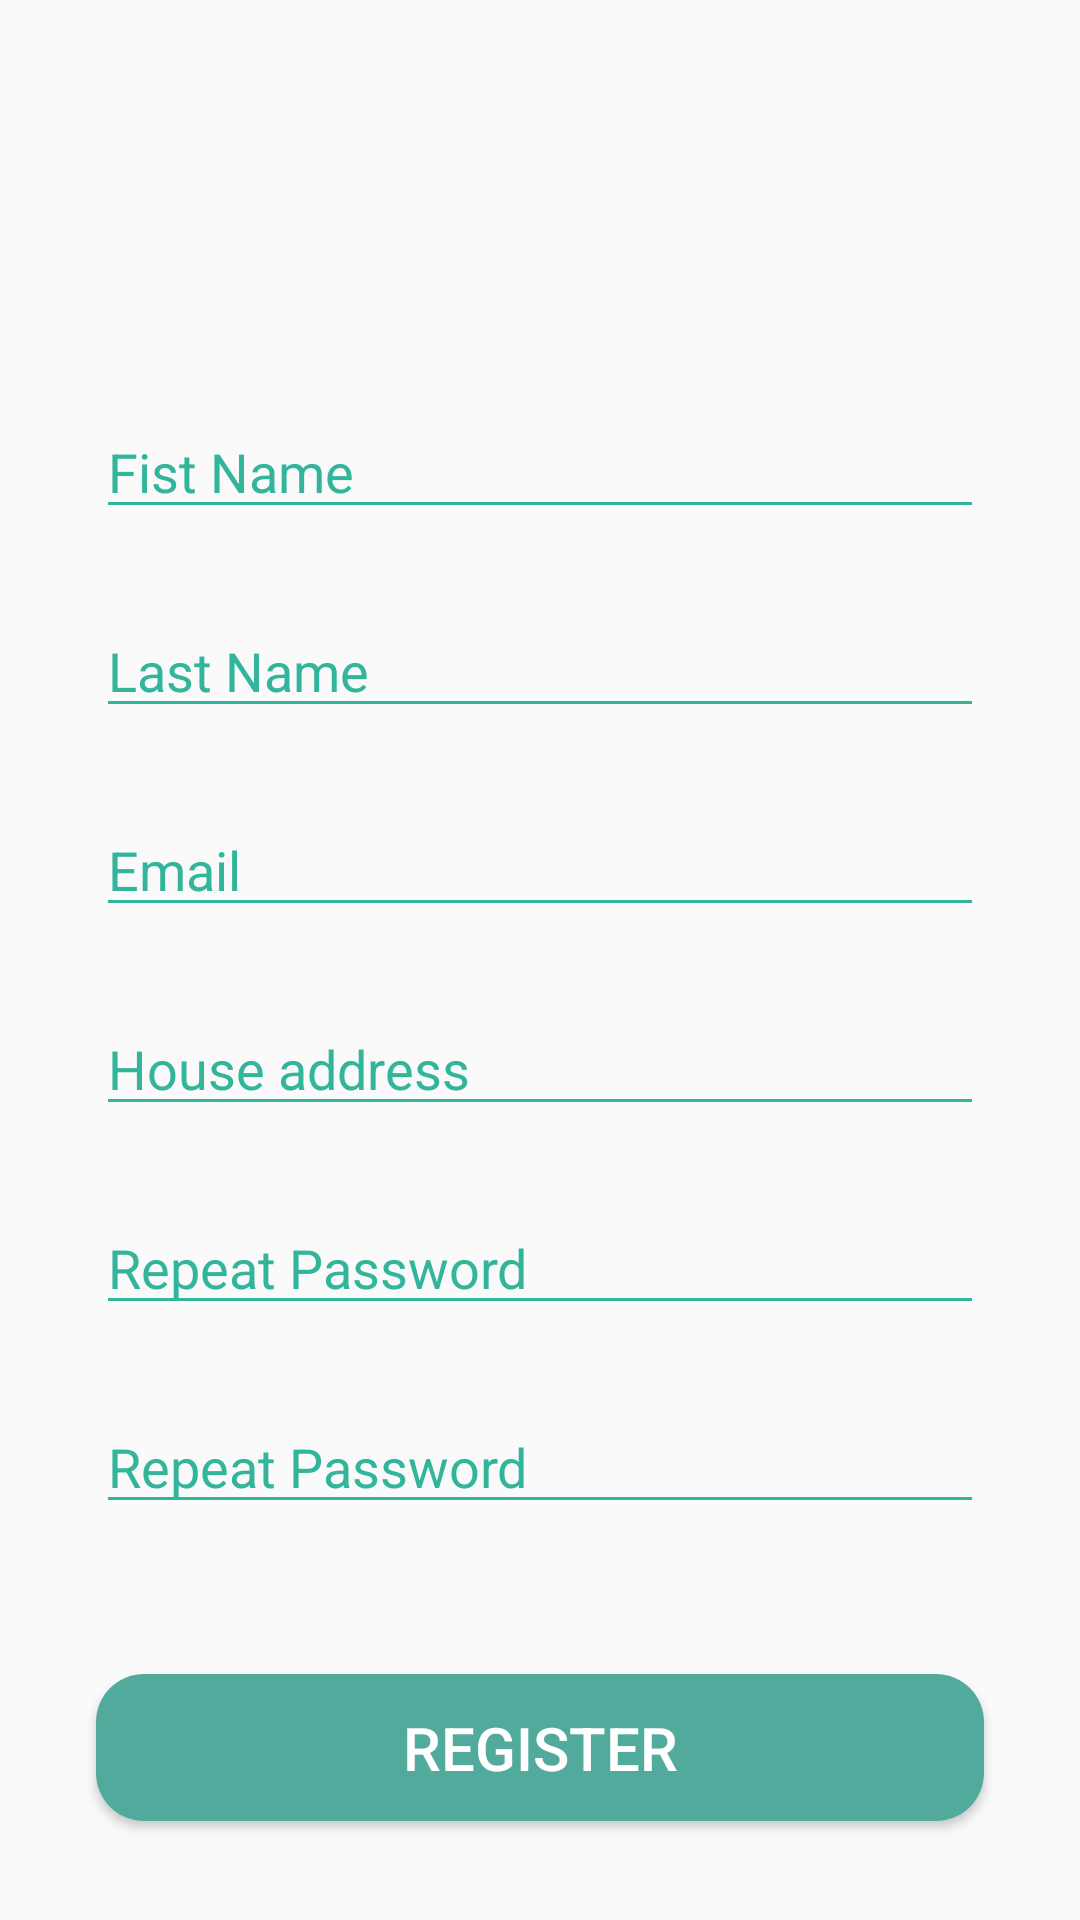

Write the Android layout XML for this screen, with the resource values it uses.
<!-- AndroidManifest.xml: application theme Theme.AppCompat.Light.NoActionBar -->
<!-- res/layout/linkuser_fragment.xml -->
<?xml version="1.0" encoding="utf-8"?>
<androidx.constraintlayout.widget.ConstraintLayout xmlns:android="http://schemas.android.com/apk/res/android"
    xmlns:app="http://schemas.android.com/apk/res-auto"
    xmlns:tools="http://schemas.android.com/tools"
    android:layout_width="match_parent"
    android:layout_height="wrap_content"
    android:orientation="vertical">

    <EditText
        android:id="@+id/fistnameregister"
        android:layout_width="match_parent"
        android:layout_height="wrap_content"
        android:layout_marginStart="32dp"
        android:layout_marginTop="135dp"
        android:layout_marginEnd="32dp"
        android:backgroundTint="@color/colorPrimary"
        android:ems="10"
        android:hint="@string/fistnameregister"
        android:textColor="#32B59B"
        android:textColorHint="#32B59B"
        app:layout_constraintEnd_toEndOf="parent"
        app:layout_constraintStart_toStartOf="parent"
        app:layout_constraintTop_toTopOf="parent" />
    <EditText
        android:id="@+id/lastnameregister"
        android:layout_width="match_parent"
        android:layout_height="wrap_content"
        android:layout_marginStart="32dp"
        android:layout_marginTop="25dp"
        android:layout_marginEnd="32dp"
        android:backgroundTint="@color/colorPrimary"
        android:ems="10"
        android:hint="@string/lastameregister"
        android:textColor="#32B59B"
        android:textColorHint="#32B59B"
        app:layout_constraintEnd_toEndOf="parent"
        app:layout_constraintStart_toStartOf="parent"
        app:layout_constraintTop_toBottomOf="@+id/fistnameregister" />

    <EditText
        android:id="@+id/emailregister"
        android:layout_width="match_parent"
        android:layout_height="wrap_content"
        android:layout_marginStart="32dp"
        android:layout_marginTop="25dp"
        android:layout_marginEnd="32dp"
        android:backgroundTint="@color/colorPrimary"
        android:ems="10"
        android:hint="@string/emailregister"
        android:textColor="#32B59B"
        android:textColorHint="#32B59B"
        app:layout_constraintEnd_toEndOf="parent"
        app:layout_constraintStart_toStartOf="parent"
        app:layout_constraintTop_toBottomOf="@+id/lastnameregister" />

    <EditText
        android:id="@+id/addressregister"
        android:layout_width="match_parent"
        android:layout_height="wrap_content"
        android:layout_marginStart="32dp"
        android:layout_marginTop="25dp"
        android:layout_marginEnd="32dp"
        android:backgroundTint="@color/colorPrimary"
        android:ems="10"
        android:hint="@string/addressregister"
        android:textColor="#32B59B"
        android:textColorHint="#32B59B"
        app:layout_constraintEnd_toEndOf="parent"
        app:layout_constraintStart_toStartOf="parent"
        app:layout_constraintTop_toBottomOf="@+id/emailregister" />

    <EditText
        android:id="@+id/passwordregister"
        android:layout_width="match_parent"
        android:layout_height="wrap_content"
        android:layout_marginStart="32dp"
        android:layout_marginTop="25dp"
        android:layout_marginEnd="32dp"
        android:backgroundTint="@color/colorPrimary"
        android:ems="10"
        android:hint="@string/repeatpasswordregister"
        android:inputType="textPassword"
        android:textColor="#32B59B"
        android:textColorHint="#32B59B"
        app:layout_constraintEnd_toEndOf="parent"
        app:layout_constraintStart_toStartOf="parent"
        app:layout_constraintTop_toBottomOf="@+id/addressregister" />
    <EditText
        android:id="@+id/repeatpasswordregister"
        android:layout_width="match_parent"
        android:layout_height="wrap_content"
        android:layout_marginStart="32dp"
        android:layout_marginTop="25dp"
        android:layout_marginEnd="32dp"
        android:backgroundTint="@color/colorPrimary"
        android:ems="10"
        android:hint="@string/repeatpasswordregister"
        android:inputType="textPassword"
        android:textColor="#32B59B"
        android:textColorHint="#32B59B"
        app:layout_constraintEnd_toEndOf="parent"
        app:layout_constraintStart_toStartOf="parent"
        app:layout_constraintTop_toBottomOf="@+id/passwordregister" />

    <Button
        android:id="@+id/btnsavee"
        android:layout_width="match_parent"
        android:layout_height="49dp"
        android:layout_marginStart="32dp"
        android:layout_marginTop="50dp"
        android:layout_marginEnd="32dp"
        android:background="@drawable/button_rounded"
        android:text="Register"
        android:textSize="20sp"
        android:textColor="@color/colorWhite"
        app:layout_constraintEnd_toEndOf="parent"
        app:layout_constraintStart_toStartOf="parent"
        app:layout_constraintTop_toBottomOf="@+id/repeatpasswordregister" />

</androidx.constraintlayout.widget.ConstraintLayout>
<!-- resources referenced by this layout -->
<resources>
  <color name="colorPrimary">#32B59B</color>
  <color name="colorWhite">#FFFFFF</color>
  <!-- drawable button_rounded (drawable) -->
  <?xml version="1.0" encoding="utf-8"?>
  <shape xmlns:android="http://schemas.android.com/apk/res/android">
      <corners android:radius="16dp" />
      <solid android:color="#52AA9C"/>
  </shape>
  <string name="addressregister">House address</string>
  <string name="emailregister">Email</string>
  <string name="fistnameregister">Fist Name</string>
  <string name="lastameregister">Last Name</string>
  <string name="repeatpasswordregister">Repeat Password</string>
</resources>
